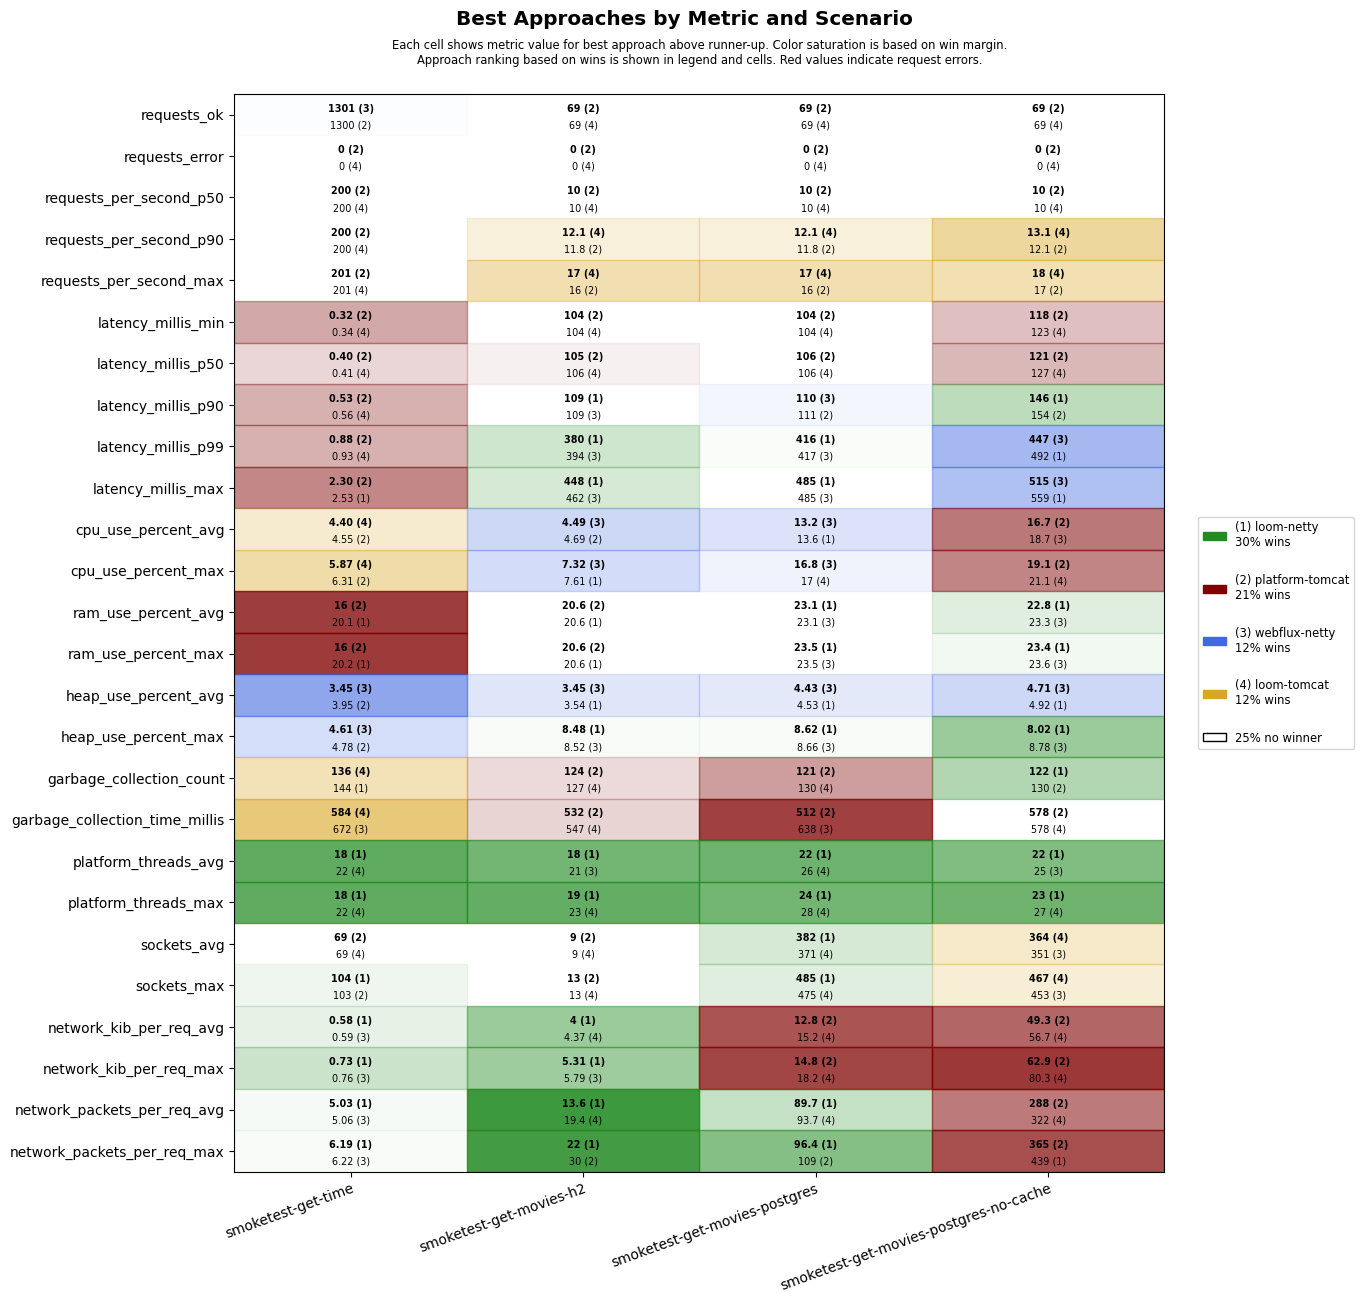

The table this chart was drawn from, first rows:
scenario, approach, requests_ok, requests_error, requests_per_second_p50, requests_per_second_p90, requests_per_second_max, latency_millis_min, latency_millis_p50, latency_millis_p90, latency_millis_p99, latency_millis_max, cpu_use_percent_avg, cpu_use_percent_max, ram_use_percent_avg, ram_use_percent_max, heap_use_percent_avg, heap_use_percent_max, garbage_collection_count, garbage_collection_time_millis, platform_threads_avg, platform_threads_max, sockets_avg, sockets_max
smoketest-get-time, platform-tomcat, 1300, 0, 200, 200, 201, 0.32, 0.40, 0.53, 0.88, 2.30, 4.55, 6.31, 16.0, 16, 3.95, 4.78, 162, 783, 61, 61, 69, 103
smoketest-get-time, loom-tomcat, 1300, 0, 200, 200, 201, 0.34, 0.41, 0.56, 0.93, 4.06, 4.40, 5.87, 20.3, 20.3, 4.33, 6.06, 136, 584, 22, 22, 69, 103
smoketest-get-time, loom-netty, 1300, 0, 200, 200, 201, 0.42, 0.53, 0.71, 1.07, 2.53, 4.77, 6.84, 20.1, 20.2, 4.35, 6.23, 144, 680, 18, 18, 69, 104
smoketest-get-time, webflux-netty, 1301, 0, 200, 200, 201, 0.39, 0.51, 0.70, 1.21, 3.20, 5.15, 7.36, 20.3, 20.4, 3.45, 4.61, 144, 672, 22, 22, 69, 103
smoketest-get-movies-h2, platform-tomcat, 69, 0, 10, 11.8, 16, 104, 105, 113, 592, 660, 4.69, 8.30, 20.6, 20.6, 8.07, 15.2, 124, 532, 28, 29, 9, 13
smoketest-get-movies-h2, loom-tomcat, 69, 0, 10, 12.1, 17, 104, 106, 135, 643, 711, 5.14, 10.2, 20.8, 20.9, 6.34, 15.0, 127, 547, 22, 23, 9, 13
smoketest-get-movies-h2, loom-netty, 69, 0, 10, 11.2, 14, 104, 106, 109, 380, 448, 4.78, 7.61, 20.6, 20.6, 3.54, 8.48, 130, 639, 18, 19, 9, 13
smoketest-get-movies-h2, webflux-netty, 69, 0, 10, 11.2, 14, 104, 106, 109, 394, 462, 4.49, 7.32, 20.7, 20.8, 3.45, 8.52, 131, 623, 21, 23, 9, 13
smoketest-get-movies-postgres, platform-tomcat, 69, 0, 10, 11.8, 16, 104, 106, 111, 631, 699, 13.8, 17.7, 23.2, 23.7, 10.1, 16.0, 121, 512, 30, 32, 340, 443
smoketest-get-movies-postgres, loom-tomcat, 69, 0, 10, 12.1, 17, 104, 106, 137, 700, 771, 13.7, 17.0, 23.2, 23.6, 5.00, 12.3, 130, 666, 26, 28, 371, 475
smoketest-get-movies-postgres, loom-netty, 69, 0, 10, 11.2, 14, 104, 106, 111, 416, 485, 13.6, 17.4, 23.1, 23.5, 4.53, 8.62, 146, 828, 22, 24, 382, 485
smoketest-get-movies-postgres, webflux-netty, 69, 0, 10, 11.2, 14, 104, 106, 110, 417, 485, 13.2, 16.8, 23.1, 23.5, 4.43, 8.66, 131, 638, 26, 28, 356, 461
smoketest-get-movies-postgres-no-cache, platform-tomcat, 69, 0, 10, 12.1, 17, 118, 121, 154, 693, 760, 16.7, 19.1, 23.6, 24.1, 5.71, 14.3, 130, 578, 28, 29, 347, 451
smoketest-get-movies-postgres-no-cache, loom-tomcat, 69, 0, 10, 13.1, 18, 123, 127, 195, 770, 830, 18.9, 21.1, 23.7, 24.2, 6.24, 12.9, 130, 578, 26, 27, 364, 467
smoketest-get-movies-postgres-no-cache, loom-netty, 69, 0, 10, 11.5, 15, 126, 130, 146, 492, 559, 19.3, 22.9, 22.8, 23.4, 4.92, 8.02, 122, 592, 22, 23, 350, 451
smoketest-get-movies-postgres-no-cache, webflux-netty, 69, 0, 10, 11.2, 14, 127, 131, 161, 447, 515, 18.7, 22.9, 23.3, 23.6, 4.71, 8.78, 137, 703, 25, 27, 351, 453
